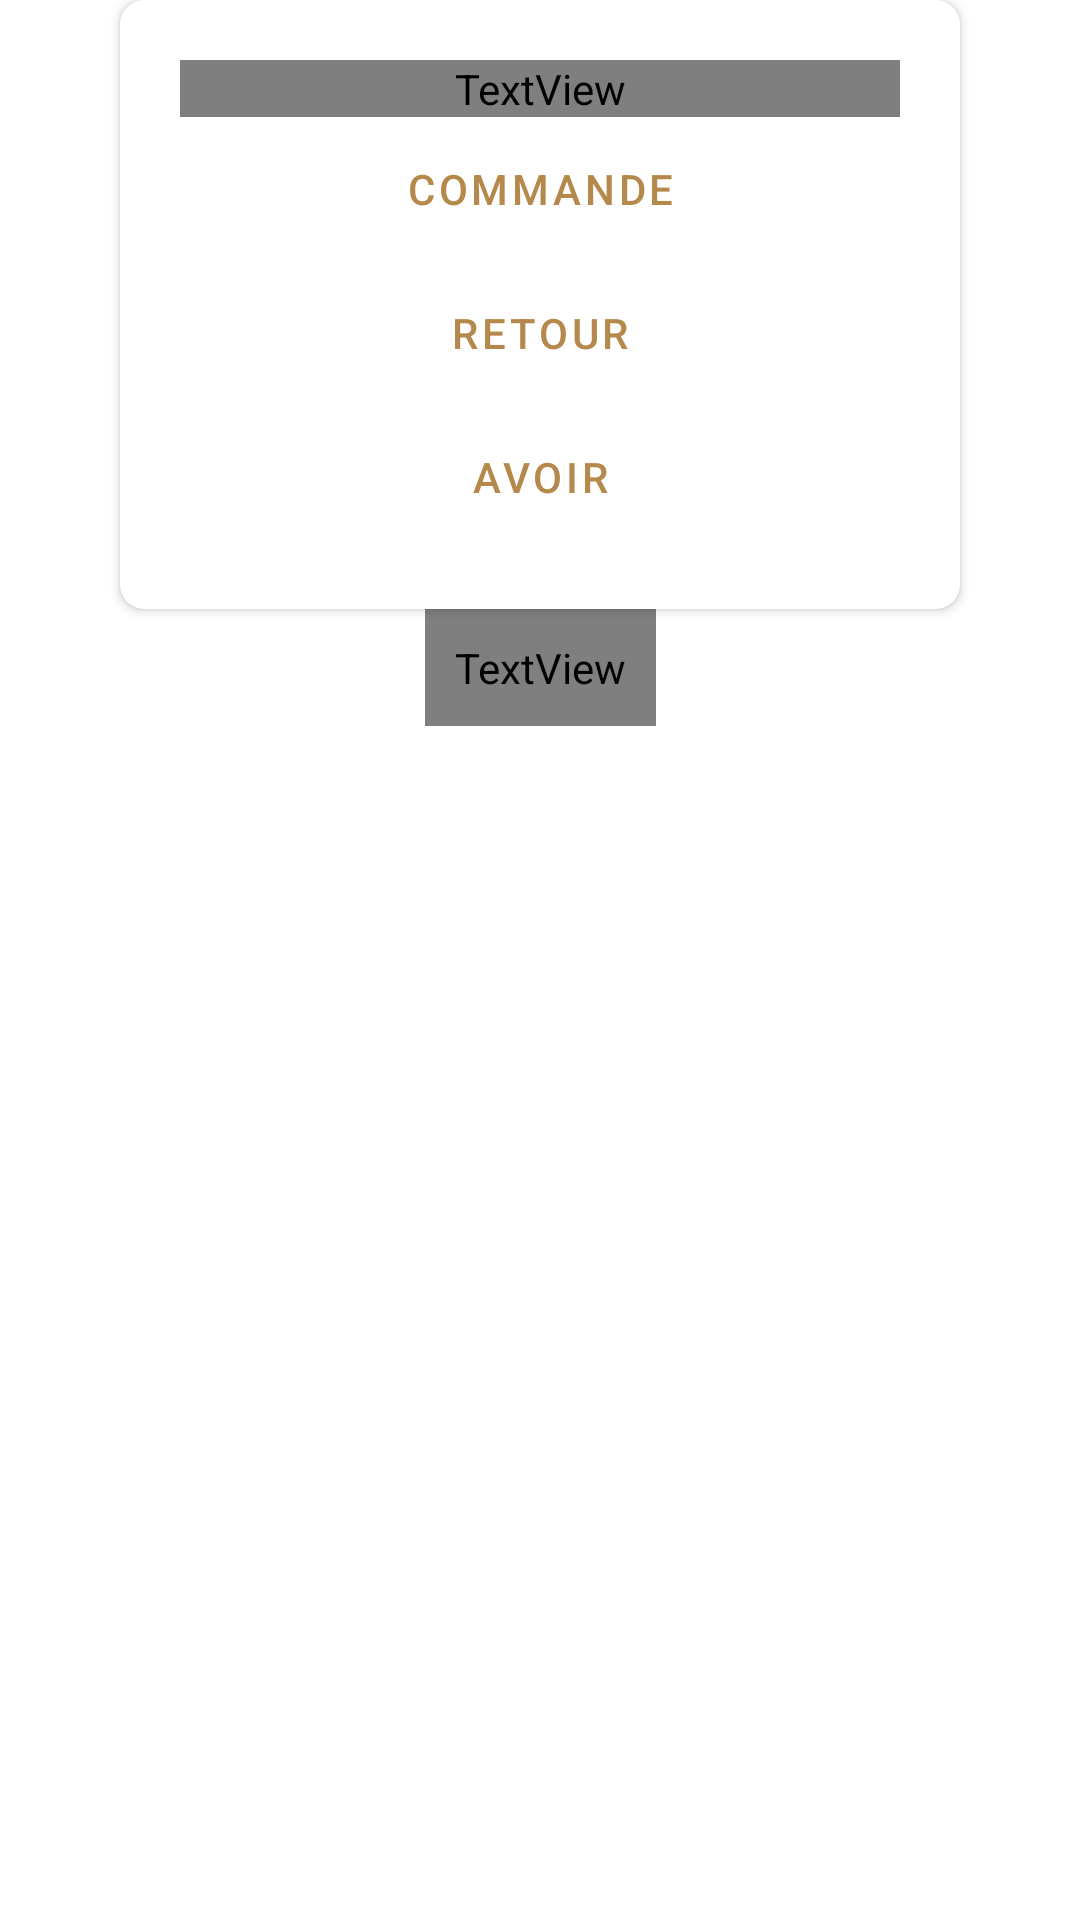

Reconstruct the res/layout file that produces this screen, plus the resources it refers to.
<!-- AndroidManifest.xml: application theme Theme.VA_PriseCommande -->
<!-- res/layout/popup_doc_type.xml -->
<?xml version="1.0" encoding="utf-8"?>
<androidx.constraintlayout.widget.ConstraintLayout xmlns:android="http://schemas.android.com/apk/res/android"
    xmlns:app="http://schemas.android.com/apk/res-auto"
    android:layout_width="wrap_content"
    android:layout_height="wrap_content">

    <androidx.cardview.widget.CardView
        android:id="@+id/doc_cardview"
        android:layout_width="wrap_content"
        android:layout_height="wrap_content"
        android:backgroundTint="@color/white"
        app:layout_constraintTop_toTopOf="parent"
        app:layout_constraintBottom_toTopOf="@id/cancel_button"
        app:layout_constraintStart_toStartOf="parent"
        app:layout_constraintEnd_toEndOf="parent"
        app:cardCornerRadius="8dp">

        <androidx.constraintlayout.widget.ConstraintLayout
            android:layout_width="280dp"
            android:layout_height="wrap_content"
            android:padding="20sp">

            <TextView
                android:id="@+id/doc_type_title"
                android:layout_width="match_parent"
                android:layout_height="wrap_content"
                android:fontFamily="@font/roboto_medium"
                android:text="Choisissez votre document"
                android:textColor="@color/black"
                android:textSize="16sp"
                app:layout_constraintTop_toTopOf="parent"/>

            <Button
                android:id="@+id/commande_button"
                style="?attr/materialButtonOutlinedStyle"
                android:layout_width="match_parent"
                android:layout_height="wrap_content"
                android:text="Commande"
                android:textColor="@color/primary"
                android:backgroundTint="@color/white"
                app:layout_constraintBottom_toTopOf="@id/retour_button"
                app:layout_constraintTop_toBottomOf="@id/doc_type_title"
                app:strokeColor="@color/primary"
                app:strokeWidth="1dp" />

            <Button
                android:id="@+id/retour_button"
                style="?attr/materialButtonOutlinedStyle"
                android:layout_width="match_parent"
                android:layout_height="wrap_content"
                android:text="Retour"
                android:backgroundTint="@color/white"
                android:textColor="@color/primary"
                app:layout_constraintBottom_toTopOf="@id/avoir_button"
                app:layout_constraintTop_toBottomOf="@id/commande_button"
                app:strokeColor="@color/primary"
                app:strokeWidth="1dp" />

            <Button
                android:id="@+id/avoir_button"
                style="?attr/materialButtonOutlinedStyle"
                android:layout_width="match_parent"
                android:layout_height="wrap_content"
                android:text="Avoir"
                android:backgroundTint="@color/white"
                android:textColor="@color/primary"
                app:layout_constraintBottom_toBottomOf="parent"
                app:layout_constraintTop_toBottomOf="@id/retour_button"
                app:strokeColor="@color/primary"
                app:strokeWidth="1dp" />

        </androidx.constraintlayout.widget.ConstraintLayout>

    </androidx.cardview.widget.CardView>

    <TextView
        android:id="@+id/cancel_button"
        android:layout_width="wrap_content"
        android:layout_height="wrap_content"
        app:layout_constraintTop_toBottomOf="@id/doc_cardview"
        android:text="Annuler"
        android:gravity="center"
        android:textAllCaps="true"
        android:textColor="@color/white"
        android:fontFamily="@font/roboto_medium"
        android:padding="10dp"
        app:layout_constraintStart_toStartOf="@id/doc_cardview"
        app:layout_constraintEnd_toEndOf="@id/doc_cardview"/>

</androidx.constraintlayout.widget.ConstraintLayout>
<!-- resources referenced by this layout -->
<resources>
  <color name="black">#FF000000</color>
  <color name="primary">#B5894C</color>
  <color name="white">#FFFFFFFF</color>
  <style name="Theme.VA_PriseCommande" parent="Theme.MaterialComponents.DayNight.NoActionBar">
          
          <item name="colorPrimary">@color/primary</item>
          <item name="colorPrimaryVariant">@color/primary</item>
          <item name="colorOnPrimary">@color/white</item>
          
          <item name="colorSecondary">@color/secondary</item>
          <item name="colorSecondaryVariant">@color/secondary</item>
          <item name="colorOnSecondary">@color/black</item>
          
          <item name="android:statusBarColor">@color/secondary</item>
          
      </style>
  <color name="secondary">#F4E8DB</color>
</resources>
